Run: headless pygame with SDL's dummy video driver; simulated clock (each Clock.tick advances the game by its frame time, no real sleeping); random seed 0; keys injected as events and as key.get_pressed() state; no mouse input.
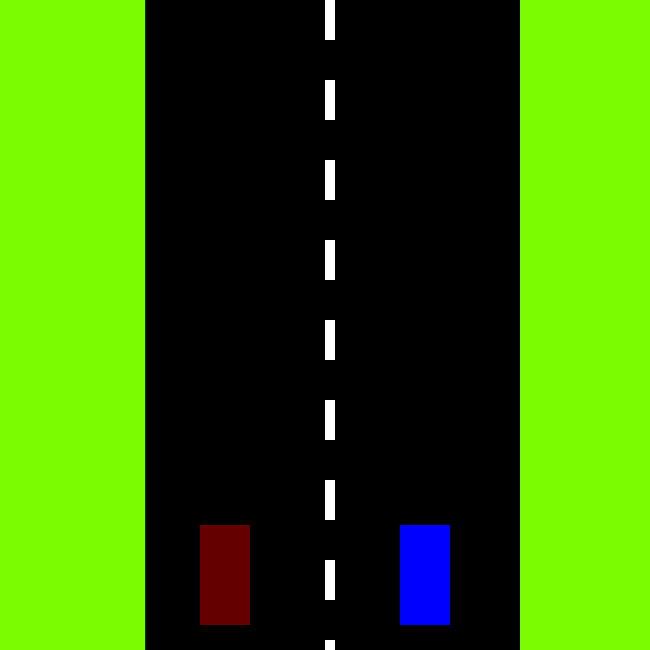
Frame 1 of 4 · flips 1–60 · no input
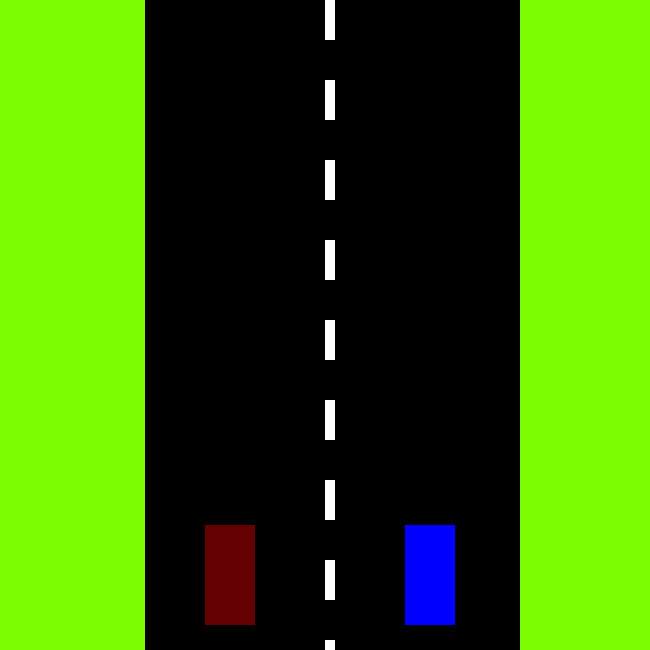
Frame 2 of 4 · flips 61–180 · tapped SPACE, RETURN · held RIGHT (→), D
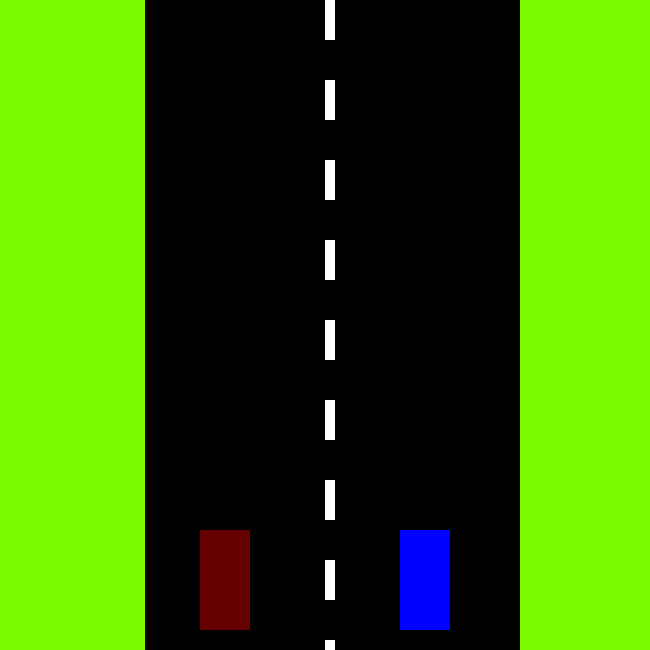
Frame 3 of 4 · flips 181–300 · held DOWN (↓), S
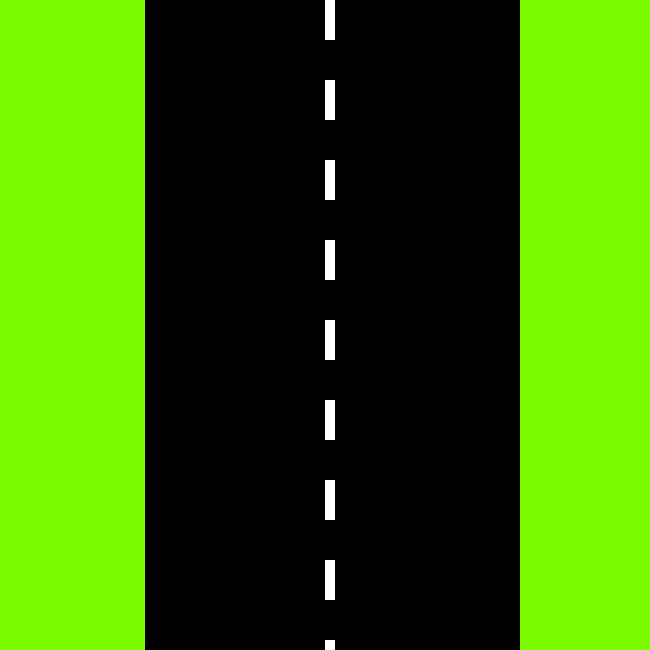
Frame 4 of 4 · flips 301–420 · held LEFT (←), A, UP (↑), W

The pygame program that drew these frames:

import pygame

pygame.init()

#















#Setting up the python window
flags = pygame.FULLSCREEN
screen = pygame.display.set_mode((650, 650))
pygame.display.set_caption('Motorcycle Game')


def reset_screen():
    screen.fill((124,252,0))
    pygame.display.flip()

    #Main Road
    pygame.draw.rect(screen, (0,0,0), [145,0,375,650], 0)

    #Lane Stripes
    pygame.draw.rect(screen, (255,255,255), [325,0,10,40], 0)
    pygame.draw.rect(screen, (255,255,255), [325,80,10,40], 0)
    pygame.draw.rect(screen, (255,255,255), [325,160,10,40], 0)
    pygame.draw.rect(screen, (255,255,255), [325,240,10,40], 0)
    pygame.draw.rect(screen, (255,255,255), [325,320,10,40], 0)
    pygame.draw.rect(screen, (255,255,255), [325,400,10,40], 0)
    pygame.draw.rect(screen, (255,255,255), [325,480,10,40], 0)
    pygame.draw.rect(screen, (255,255,255), [325,560,10,40], 0)
    pygame.draw.rect(screen, (255,255,255), [325,640,10,40], 0)

    pygame.display.update()

reset_screen()
#Game Loop
running = True
while running == True:
    for event in pygame.event.get():
        if event.type == pygame.QUIT:
            running = False

    x = 400
    y = 525
    w = 50
    h = 100
    velocity = 5
    moving_object = pygame.Rect(x,y,w,h)
    moving_object2 = pygame.Rect(x-200,y,w,h) 
    pygame.display.update()

    keys = pygame.key.get_pressed()
    if keys[pygame.K_LEFT]:
        moving_object.x -= velocity
        reset_screen()
        pygame.display.flip()
    if keys[pygame.K_RIGHT]:
        moving_object.x += velocity
        reset_screen()
        pygame.display.flip()
    if keys[pygame.K_UP]:
        moving_object.y -= velocity
        velocity *= 2
        reset_screen()
        pygame.display.flip()
    if keys[pygame.K_DOWN]:
        moving_object.y += velocity
        reset_screen()
        pygame.display.flip()

    if keys[pygame.K_a]:
        moving_object2.x -= velocity
        pygame.display.flip()
        reset_screen()
    if keys[pygame.K_d]:
        moving_object2.x += velocity
        pygame.display.flip()
        reset_screen()
    if keys[pygame.K_w]:
        moving_object2.y -= velocity
        velocity *= 2
        pygame.display.flip()
        reset_screen()
    if keys[pygame.K_s]:
        moving_object2.y += velocity
        pygame.display.flip()
        reset_screen()
    
    pygame.draw.rect(screen, (0,0,255), moving_object)
    pygame.draw.rect(screen, (100,0,0), moving_object2)
    pygame.display.flip()


    
